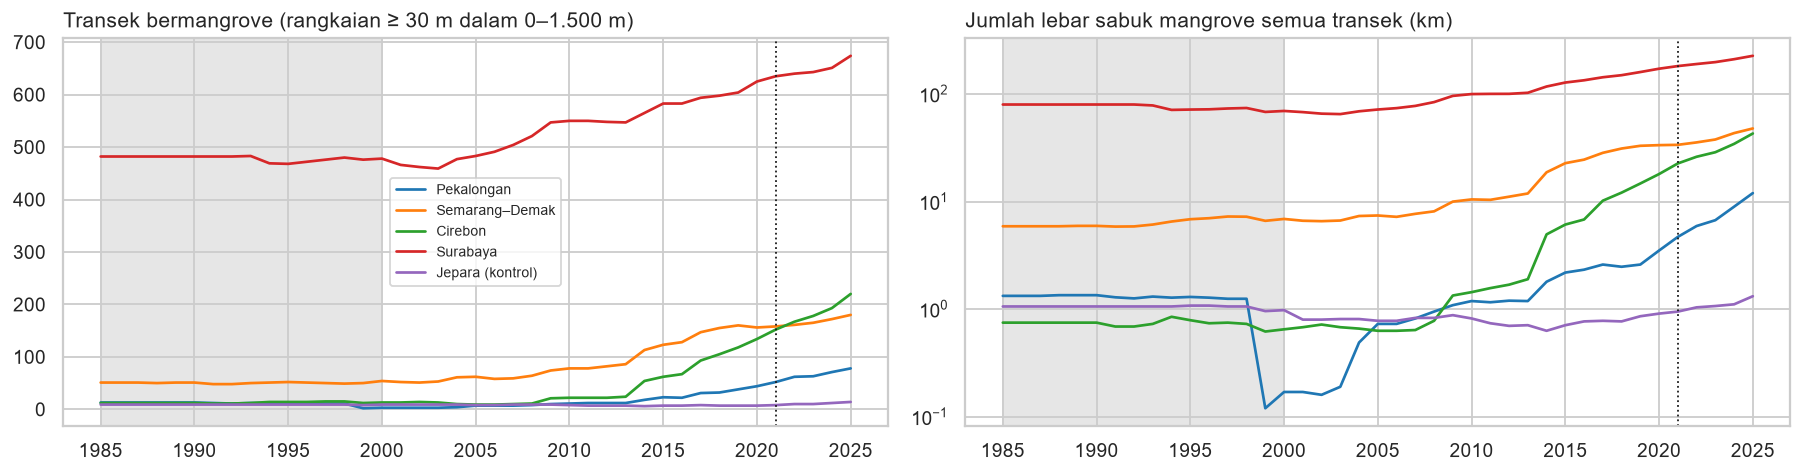

The data file committed next to this chart (first rows):
, transek_bermangrove, transek_bermangrove, transek_bermangrove, transek_bermangrove, transek_bermangrove, lebar_total_km, lebar_total_km, lebar_total_km, lebar_total_km, lebar_total_km
, CIR, JPR, PKL, SBY, SEM, CIR, JPR, PKL, SBY, SEM
2000, 13.0, 9.0, 3.0, 478.0, 54.0, 0.6, 1.0, 0.2, 69.6, 6.9
2005, 9.0, 8.0, 7.0, 483.0, 62.0, 0.6, 0.8, 0.7, 71.8, 7.4
2010, 22.0, 8.0, 11.0, 550.0, 78.0, 1.4, 0.8, 1.2, 99.9, 10.5
2015, 62.0, 7.0, 23.0, 583.0, 123.0, 6.1, 0.7, 2.2, 127.9, 22.8
2020, 134.0, 7.0, 44.0, 625.0, 156.0, 18.0, 0.9, 3.5, 172.0, 33.5
2021, 152.0, 8.0, 52.0, 635.0, 158.0, 22.6, 1.0, 4.7, 182.0, 33.7
2023, 178.0, 10.0, 63.0, 643.0, 165.0, 28.8, 1.1, 6.7, 198.0, 37.8
2025, 220.0, 14.0, 78.0, 674.0, 180.0, 43.0, 1.3, 12.0, 226.6, 47.9
